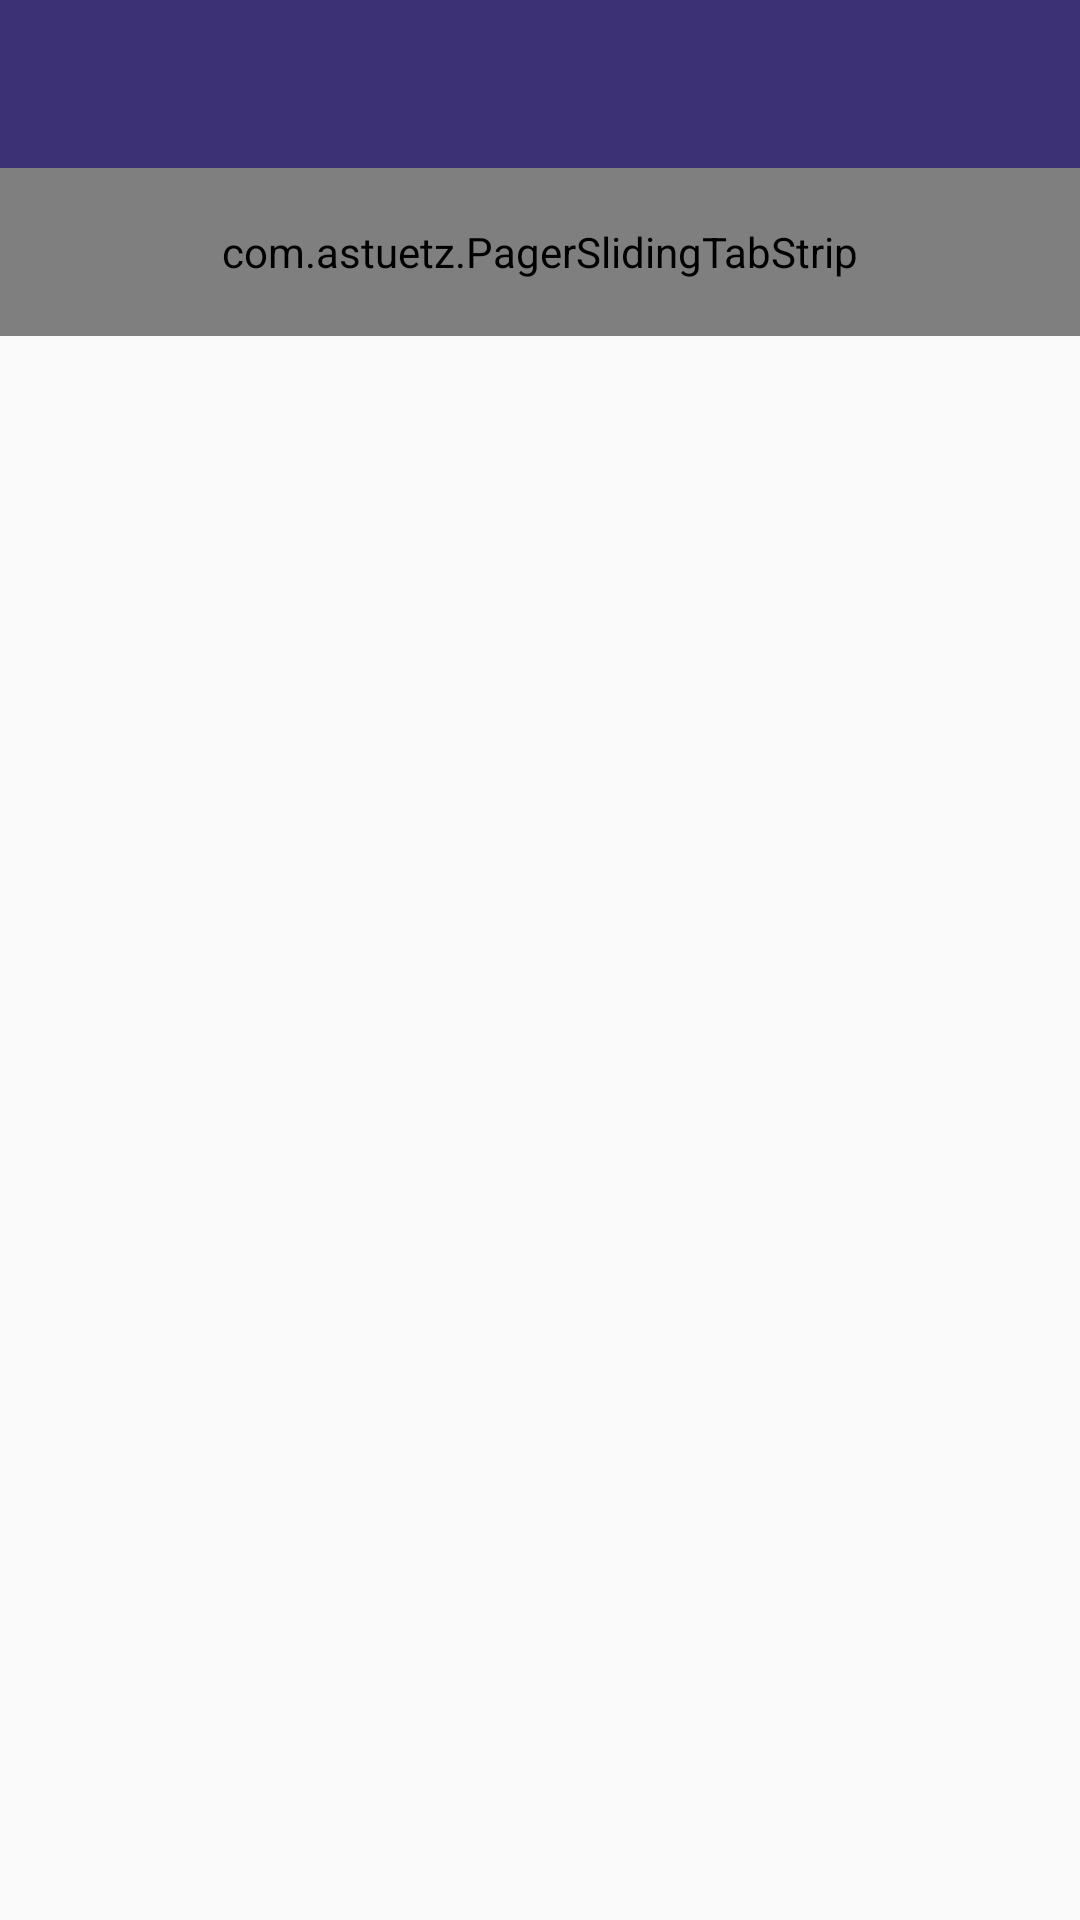

Here is an Android app screen rendered from its layout file. Give the layout XML and the strings, colors and styles it references.
<!-- AndroidManifest.xml: application theme AppTheme -->
<!-- res/layout/activity_cardapio_ru.xml -->
<LinearLayout xmlns:android="http://schemas.android.com/apk/res/android"
    android:layout_width="match_parent"
    android:layout_height="match_parent"
    android:orientation="vertical">

    <include layout="@layout/toolbar" />

    <com.astuetz.PagerSlidingTabStrip
        android:id="@+id/tabs"
        android:layout_width="match_parent"
        android:layout_height="?attr/actionBarSize"
        android:background="?attr/colorPrimary" />

    <android.support.v4.view.ViewPager
        android:id="@+id/pager"
        android:layout_width="match_parent"
        android:layout_height="match_parent" />

</LinearLayout>
<!-- res/layout/toolbar.xml (included above) -->
<android.support.v7.widget.Toolbar xmlns:android="http://schemas.android.com/apk/res/android"
    android:id="@+id/toolbar"
    android:layout_height="wrap_content"
    android:layout_width="match_parent"
    android:minHeight="?attr/actionBarSize"
    android:background="?attr/colorPrimary" />
<!-- resources referenced by this layout -->
<resources>
  <style name="AppTheme" parent="Theme.AppCompat.Light">
          
  
          <item name="colorPrimary">@color/action_bar</item>
          <item name="android:textColorPrimary">#fff</item>
          <item name="colorPrimaryDark">#fff</item>
          <item name="colorAccent">@color/action_bar</item>
  
  
  
      </style>
  <color name="action_bar">#3B3174</color>
</resources>
